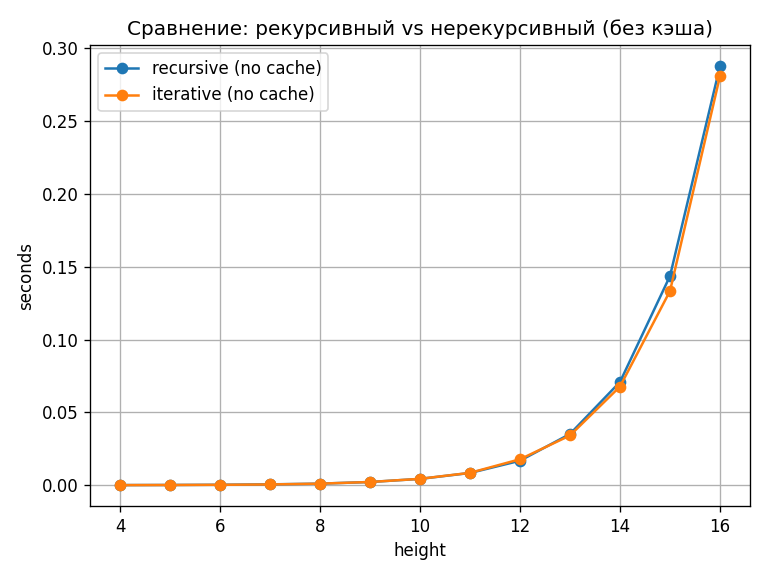

The data file committed next to this chart (first rows):
height, recursive_nc, iterative_nc
4, 0.000118, 0.00009560
5, 0.0001915, 0.0001667
6, 0.0003318, 0.0003019
7, 0.0006192, 0.0005477
8, 0.001102, 0.001101
9, 0.002239, 0.002233
10, 0.004365, 0.004416
11, 0.008435, 0.008522
12, 0.01683, 0.01785
13, 0.03521, 0.03418
14, 0.07093, 0.06778
15, 0.1437, 0.1334
16, 0.2879, 0.281
